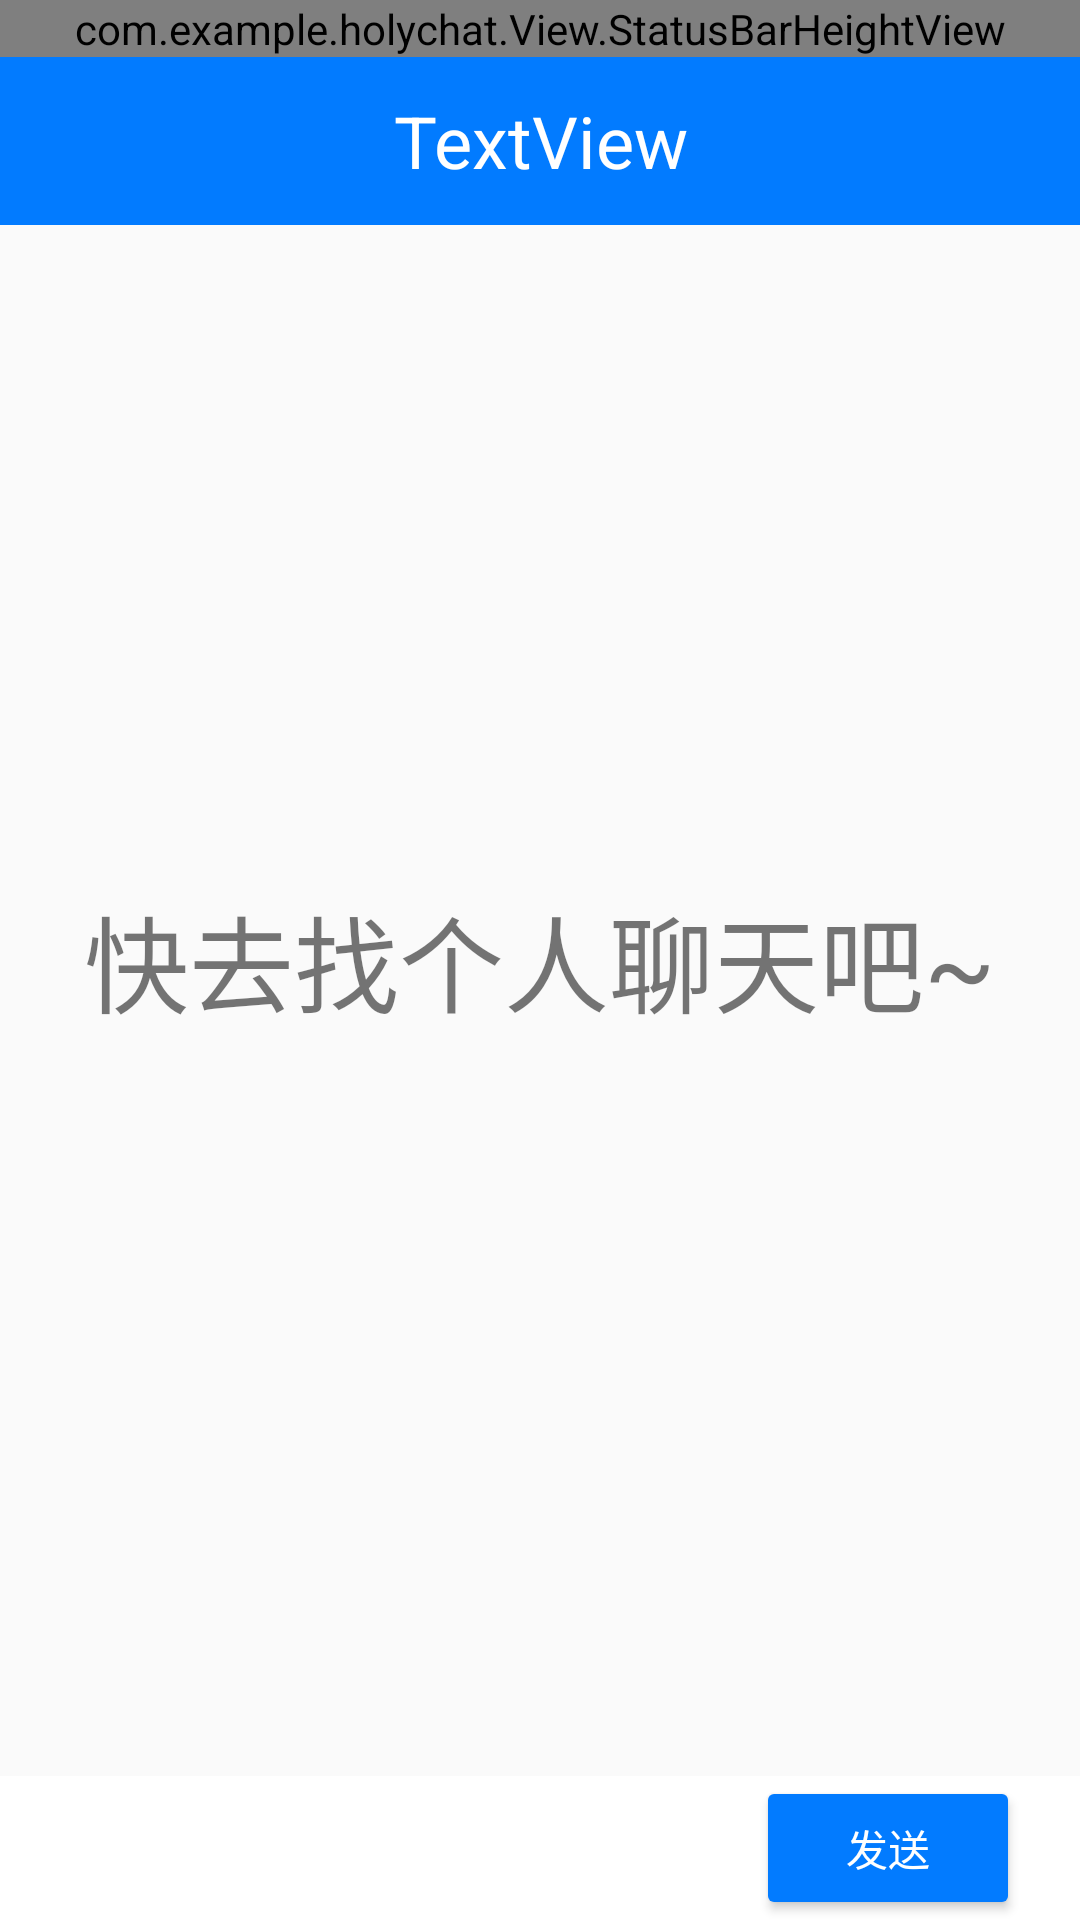

The Android layout XML behind this screen, and the referenced resources:
<!-- AndroidManifest.xml: application theme Theme.HolyChat -->
<!-- res/layout/fragment_chat.xml -->
<?xml version="1.0" encoding="utf-8"?>
<FrameLayout xmlns:android="http://schemas.android.com/apk/res/android"
    xmlns:tools="http://schemas.android.com/tools"
    android:layout_width="match_parent"
    android:layout_height="match_parent"
    xmlns:app="http://schemas.android.com/apk/res-auto"
    tools:context=".Fragment.ChatFragment">
    <RelativeLayout
        android:layout_width="match_parent"
        android:layout_height="match_parent">

        <com.example.holychat.View.StatusBarHeightView
            android:id="@+id/chat_status_Bar"
            android:layout_width="match_parent"
            android:layout_height="wrap_content"
            android:layout_alignParentEnd="true"
            app:use_type="use_padding_top"
            android:orientation="vertical"
            android:background="@color/blue_like"
            tools:ignore="RtlCompat"
            android:visibility="visible">
        </com.example.holychat.View.StatusBarHeightView>


        <androidx.appcompat.widget.Toolbar
            android:id="@+id/toolbar2"
            android:layout_width="match_parent"
            android:layout_height="wrap_content"
            android:background="@color/blue_like"
            android:layout_below="@id/chat_status_Bar"
            android:minHeight="?attr/actionBarSize"
            android:theme="?attr/actionBarTheme" />

        <TextView
            android:id="@+id/Chat_Friends_title_tv"
            android:layout_width="match_parent"
            android:layout_height="wrap_content"
            android:gravity="center"
            android:minHeight="?attr/actionBarSize"
            android:layout_below="@id/chat_status_Bar"
            android:text="TextView"
            android:textAlignment="center"
            android:textColor="@color/white"
            android:textSize="24sp"
            android:visibility="visible" />

        <TextView
            android:id="@+id/no_choose_friend_tv"
            android:layout_width="wrap_content"
            android:layout_height="wrap_content"
            android:layout_centerHorizontal="true"
            android:layout_centerVertical="true"
            android:textSize="35dp"
            android:text="@string/no_choose_friend_chat" />

        <ListView
            android:id="@+id/Chat_list"
            android:layout_width="match_parent"
            android:layout_height="match_parent"
            android:layout_above="@+id/Chat_innerRelativeLayout"
            android:layout_below="@+id/toolbar2"
            android:listSelector="@color/transparent"
            android:clickable="false"
            android:transcriptMode="normal"
            android:divider="@color/transparent" >

        </ListView>

        <RelativeLayout

            android:id="@+id/Chat_innerRelativeLayout"
            android:layout_width="match_parent"
            android:layout_height="wrap_content"
            android:layout_alignParentBottom="true"
            android:backgroundTint="@color/cardview_light_background"
            android:layout_centerHorizontal="true"
            android:background="#C8C8C8">

            <Button
                android:id="@+id/Chat_send_btn"
                android:layout_width="wrap_content"
                android:layout_height="wrap_content"
                android:layout_alignParentEnd="true"
                android:layout_marginEnd="20dp"
                android:layout_centerVertical="true"
                android:backgroundTint="@color/blue_like"
                android:textColor="@color/white"
                android:text="@string/send" />

            <EditText
                android:id="@+id/Chat_edittext"
                android:layout_width="match_parent"
                android:layout_height="wrap_content"
                android:layout_marginStart="20dp"
                android:layout_toStartOf="@+id/Chat_send_btn"
                android:layout_centerVertical="true"
                android:layout_marginTop="10dp"
                android:textColor="@color/black"
                android:background="@drawable/shape_chatinput"
                android:textColorHint="@color/black"
                android:ems="10"
                android:gravity="start|top"
                android:inputType="textMultiLine" />
        </RelativeLayout>

    </RelativeLayout>
</FrameLayout>
<!-- resources referenced by this layout -->
<resources>
  <color name="black">#FF000000</color>
  <color name="blue_like">#027BFF</color>
  <color name="transparent">#00FF5722</color>
  <color name="white">#FFFFFFFF</color>
  <string name="no_choose_friend_chat">快去找个人聊天吧~</string>
  <string name="send">发送</string>
  <style name="Theme.HolyChat" parent="Theme.MaterialComponents.DayNight.NoActionBar.Bridge">
          
          <item name="colorPrimary">@color/purple_500</item>
          <item name="colorPrimaryVariant">@color/purple_700</item>
          <item name="colorOnPrimary">@color/white</item>
          
          <item name="colorSecondary">@color/teal_200</item>
          <item name="colorSecondaryVariant">@color/teal_700</item>
          <item name="colorOnSecondary">@color/black</item>
          
          <item name="android:statusBarColor" tools:targetApi="l">?attr/colorPrimaryVariant</item>
          
      </style>
  <color name="purple_500">#FF6200EE</color>
  <color name="purple_700">#FF3700B3</color>
  <color name="teal_200">#FF03DAC5</color>
  <color name="teal_700">#FF018786</color>
</resources>
